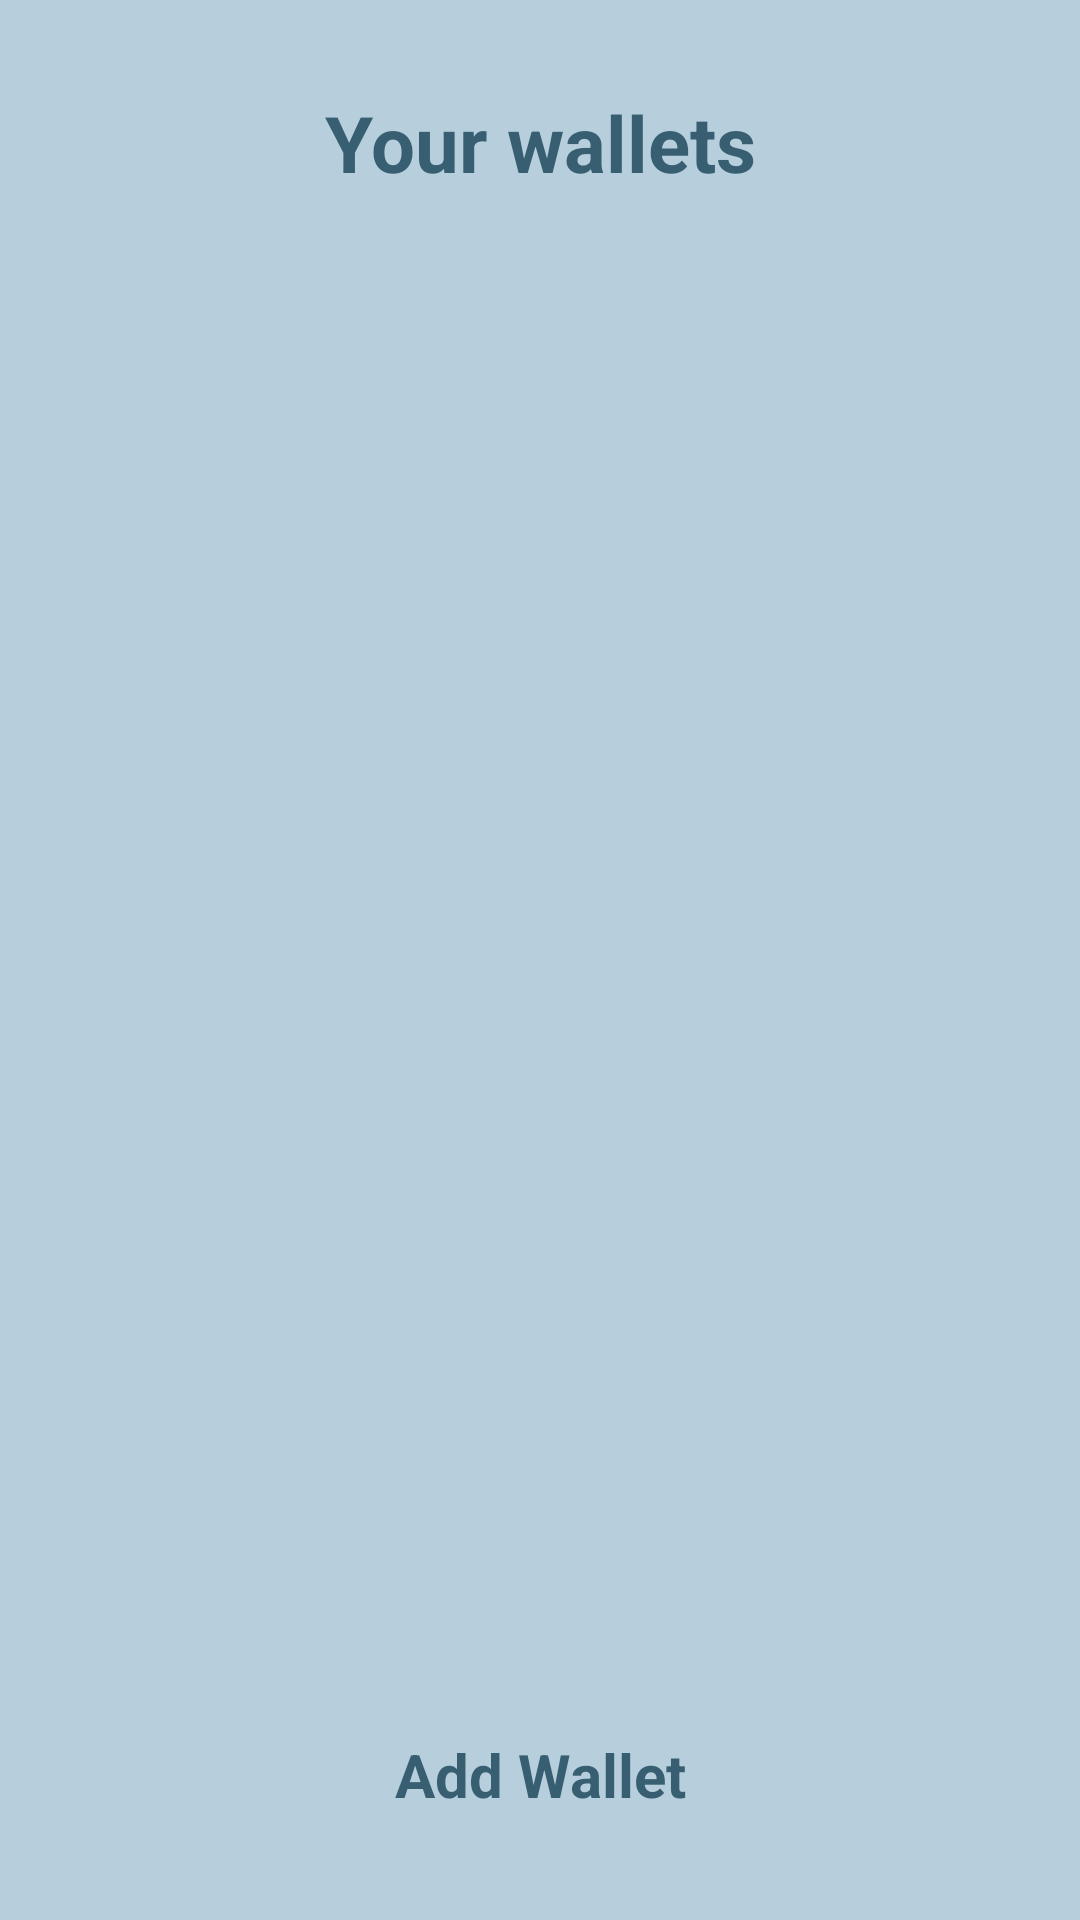

This screen was rendered from an Android layout file. Write that file and the resources it references.
<!-- AndroidManifest.xml: application theme AppTheme -->
<!-- res/layout/fragment_wallets.xml -->
<?xml version="1.0" encoding="utf-8"?>
<layout xmlns:tools="http://schemas.android.com/tools"
    xmlns:android="http://schemas.android.com/apk/res/android"
    xmlns:app="http://schemas.android.com/apk/res-auto">

    <androidx.constraintlayout.widget.ConstraintLayout
        android:layout_width="match_parent"
        android:layout_height="match_parent"
        android:id="@+id/wallets_fragment"
        tools:context=".ui.fragment.WalletsFragment">

        <TextView
            android:id="@+id/wallets_text_view"
            style="@style/FragmentTitleText"
            android:layout_width="wrap_content"
            android:layout_height="wrap_content"
            android:text="@string/your_wallets"
            android:layout_marginTop="30dp"
            app:layout_constraintEnd_toEndOf="parent"
            app:layout_constraintStart_toStartOf="parent"
            app:layout_constraintTop_toTopOf="parent"
        />

        <androidx.recyclerview.widget.RecyclerView
            android:id="@+id/wallets_recycler_view"
            android:layout_width="match_parent"
            android:layout_height="wrap_content"
            app:layout_constrainedHeight="true"
            android:layout_marginVertical="30dp"
            app:layout_constraintEnd_toEndOf="parent"
            app:layout_constraintStart_toStartOf="parent"
            app:layout_constraintTop_toBottomOf="@+id/wallets_text_view"
            app:layout_constraintBottom_toTopOf="@id/add_wallet_relative_layout"
            tools:listitem="@layout/item_wallet"
            android:scrollbars="vertical"
            android:fadeScrollbars="true"
        />

        <RelativeLayout
            android:id="@+id/add_wallet_relative_layout"
            android:layout_width="match_parent"
            android:layout_height="wrap_content"
            app:layout_constraintBottom_toBottomOf="parent"
            android:layout_marginBottom="30dp"
        >

            <LinearLayout
                android:id="@+id/add_wallet_linear_layout"
                android:layout_width="wrap_content"
                android:layout_height="wrap_content"
                android:orientation="vertical"
                android:layout_centerHorizontal="true" >
                <TextView
                    android:id="@+id/add_wallet_text_view"
                    style="@style/SubtitleText"
                    android:layout_width="wrap_content"
                    android:layout_height="wrap_content"
                    android:padding="5dp"
                    android:textAlignment="center"
                    android:text="Add Wallet" />

                <ImageButton
                    android:id="@+id/add_wallet_image_button"
                    android:layout_width="match_parent"
                    android:layout_height="wrap_content"
                    android:background="@null"
                    android:textAlignment="center"
                    android:src="@drawable/ic_add_48" />
            </LinearLayout>
        </RelativeLayout>

    </androidx.constraintlayout.widget.ConstraintLayout>
</layout>
<!-- res/layout/item_wallet.xml (included above) -->
<?xml version="1.0" encoding="utf-8"?>
<layout xmlns:android="http://schemas.android.com/apk/res/android"
    xmlns:app="http://schemas.android.com/apk/res-auto"
    xmlns:tools="http://schemas.android.com/tools">
    <data>
        <variable
            name="clickListener"
            type="com.example.dzivekodywallet.ui.adapter.WalletItemListener"
            />
        <variable
            name="wallet"
            type="com.example.dzivekodywallet.data.database.model.Wallet"
            />
    </data>
    <androidx.constraintlayout.widget.ConstraintLayout
        android:layout_width="match_parent"
        android:layout_height="wrap_content"
        android:orientation="horizontal"
        android:layout_marginBottom="10dp"
        android:layout_marginHorizontal="10dp"
        android:onClick="@{() -> clickListener.onWalletItemClick(wallet)}"
        android:background="@drawable/item_background"

        >

        <TextView
            android:id="@+id/wallet_item_text_view"
            style="@style/SubtitleText"
            android:layout_width="wrap_content"
            android:layout_height="match_parent"
            android:layout_marginStart="16dp"
            android:gravity="center"
            android:text="WalletName"
            android:textAlignment="center"
            app:layout_constraintBottom_toBottomOf="parent"
            app:layout_constraintStart_toStartOf="parent"
            app:layout_constraintTop_toTopOf="parent"
            app:layout_constraintVertical_bias="0.476" />

        <ImageButton
            android:id="@+id/wallet_item_image_button"
            android:layout_width="wrap_content"
            android:layout_height="wrap_content"
            android:src="@drawable/ic_delete_forever_24"
            app:layout_constraintBottom_toBottomOf="parent"
            app:layout_constraintEnd_toEndOf="parent"
            app:layout_constraintHorizontal_bias="1.0"
            app:layout_constraintStart_toEndOf="@+id/wallet_item_text_view"
            app:layout_constraintTop_toTopOf="parent"
            android:onClick="@{() -> clickListener.onWalletItemDeleteClick(wallet)}"
            />

        <ImageButton
            android:id="@+id/wallet_item_image_button_edit"
            android:layout_width="wrap_content"
            android:layout_height="wrap_content"
            android:src="@drawable/ic_edit_24"
            app:layout_constraintBottom_toBottomOf="parent"
            app:layout_constraintEnd_toStartOf="@id/wallet_item_image_button"
            app:layout_constraintHorizontal_bias="1.0"
            app:layout_constraintStart_toEndOf="@+id/wallet_item_text_view"
            app:layout_constraintTop_toTopOf="parent"
            android:onClick="@{() -> clickListener.onWalletItemEditClick(wallet)}"
            />

    </androidx.constraintlayout.widget.ConstraintLayout>
</layout>
<!-- resources referenced by this layout -->
<resources>
  <!-- drawable item_background (drawable) -->
  <?xml version="1.0" encoding="utf-8"?>
  <layer-list xmlns:android="http://schemas.android.com/apk/res/android">
      <item>
          <shape android:shape="rectangle">
              <solid android:color="@color/colorItemShadow" />
              <corners android:radius="@dimen/item_corner_radius" />
          </shape>
      </item>
  
      <item
          android:bottom="2dp"
          android:left="0dp"
          android:right="0dp"
          android:top="0dp">
          <shape android:shape="rectangle">
              <solid android:color="@color/colorItemBackground" />
              <corners android:radius="@dimen/item_corner_radius" />
              <padding
                  android:top="@dimen/item_padding"
                  android:right="@dimen/item_padding"
                  android:bottom="@dimen/item_padding"
                  android:left="@dimen/item_padding" />
          </shape>
      </item>
  
  </layer-list>
  <string name="your_wallets">Your wallets</string>
  <style name="FragmentTitleText">
          <item name="android:textSize">@dimen/fragment_title_text_size</item>
          <item name="android:textStyle">bold</item>
          <item name="android:textColor">@color/colorRegularText</item>
      </style>
  <style name="SubtitleText">
          <item name="android:textSize">@dimen/subtitle_text_size</item>
          <item name="android:textStyle">bold</item>
          <item name="android:textColor">@color/colorRegularText</item>
      </style>
  <style name="AppTheme" parent="Theme.MaterialComponents.DayNight.NoActionBar">
          <item name="colorPrimary">@color/colorPrimary</item>
          <item name="colorPrimaryDark">@color/colorPrimaryDark</item>
          <item name="colorAccent">@color/colorAccent</item>
          <item name="android:colorBackground">@color/colorBackground</item>
      </style>
  <color name="colorItemShadow">#385E72</color>
  <dimen name="item_corner_radius">10dp</dimen>
  <color name="colorItemBackground">#ffffff</color>
  <dimen name="item_padding">10dp</dimen>
  <dimen name="fragment_title_text_size">26sp</dimen>
  <color name="colorRegularText">#385E72</color>
  <dimen name="subtitle_text_size">20sp</dimen>
  <color name="colorPrimary">#385E72</color>
  <color name="colorPrimaryDark">#303B46</color>
  <color name="colorAccent">#8decd8</color>
  <color name="colorBackground">#B7CFDC</color>
</resources>
